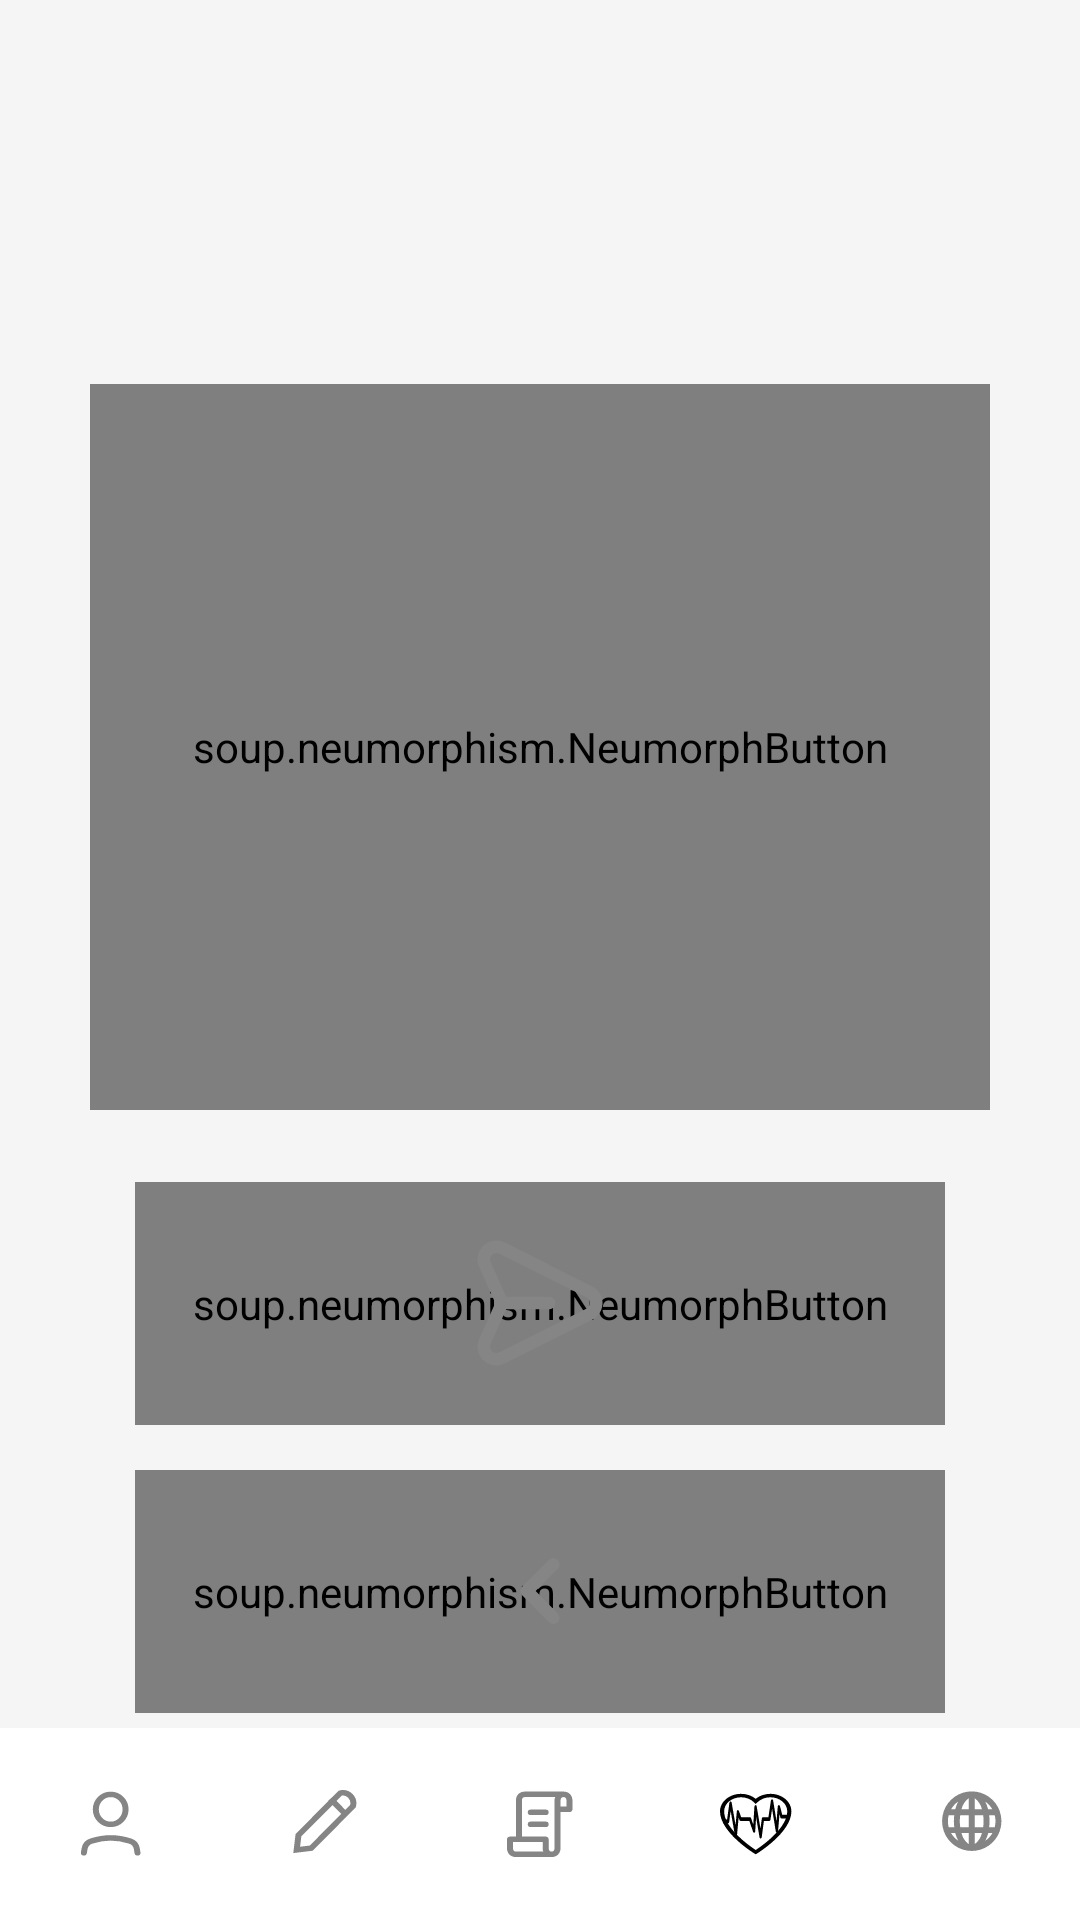

Here is an Android app screen rendered from its layout file. Give the layout XML and the strings, colors and styles it references.
<!-- AndroidManifest.xml: application theme Theme.MedicalAssistant -->
<!-- res/layout/fragment_type_of_cancer.xml -->
<?xml version="1.0" encoding="utf-8"?>
<LinearLayout xmlns:android="http://schemas.android.com/apk/res/android"
    xmlns:app="http://schemas.android.com/apk/res-auto"
    xmlns:tools="http://schemas.android.com/tools"
    android:layout_width="match_parent"
    android:layout_height="match_parent"
    tools:context=".fragments.TypesOfCancerFragment"
    android:background="@color/smoky_white"
    android:orientation="vertical"
    android:clickable="true"
    android:focusable="true">

    <TextView
        android:id="@+id/tv_type"
        android:layout_width="wrap_content"
        android:layout_height="0dp"
        android:layout_weight="1.5"
        android:textColor="@color/dark_gray"
        android:textStyle="bold"
        android:textSize="@dimen/text_size_heading"
        android:gravity="center"
        android:layout_gravity="center"
        android:paddingTop="15dp"/>

    <View
        android:layout_width="match_parent"
        android:layout_height="0dp"
        android:layout_weight="0.5"/>

    <FrameLayout
        android:layout_width="match_parent"
        android:layout_height="0dp"
        android:layout_weight="4"
        android:paddingHorizontal="30dp"
        android:paddingBottom="14dp">

        <soup.neumorphism.NeumorphButton
            android:id="@+id/btn_im"
            android:layout_width="match_parent"
            android:layout_height="match_parent"
            android:background="@drawable/ic_rect_text"
            app:neumorph_shapeType="pressed" />

        <ImageView
            android:id="@+id/imv_diagnosis"
            android:layout_width="wrap_content"
            android:layout_height="wrap_content"
            android:layout_gravity="center"
            android:padding="10dp"/>

    </FrameLayout>

    <FrameLayout
        android:layout_width="match_parent"
        android:layout_height="0dp"
        android:layout_weight="1.5"
        android:paddingHorizontal="45dp"
        android:paddingTop="10dp"
        android:paddingBottom="5dp">

        <soup.neumorphism.NeumorphButton
            android:id="@+id/btn_send"
            android:layout_width="match_parent"
            android:layout_height="match_parent"
            android:background="@drawable/ic_rect_text"
            app:neumorph_shapeType="flat"/>

        <ImageView
            android:layout_width="wrap_content"
            android:layout_height="wrap_content"
            android:background="@drawable/ic_paper_plane"
            android:layout_gravity="center"/>

    </FrameLayout>

    <FrameLayout
        android:layout_width="match_parent"
        android:layout_height="0dp"
        android:layout_weight="1.5"
        android:paddingHorizontal="45dp"
        android:paddingTop="10dp"
        android:paddingBottom="5dp">

        <soup.neumorphism.NeumorphButton
            android:id="@+id/btn_back"
            android:layout_width="match_parent"
            android:layout_height="match_parent"
            android:background="@drawable/ic_rect_text"
            app:neumorph_shapeType="flat"/>

        <ImageView
            android:layout_width="wrap_content"
            android:layout_height="wrap_content"
            android:background="@drawable/ic_left_arrow"
            android:layout_gravity="center"/>

    </FrameLayout>

    <LinearLayout
        android:layout_width="match_parent"
        android:layout_height="0dp"
        android:layout_weight="1"
        android:background="@color/white"
        android:orientation="horizontal">

        <Button
            android:id="@+id/btn_profile"
            android:layout_width="0dp"
            android:layout_height="match_parent"
            android:layout_weight="1"
            android:background="@drawable/ic_profile"/>

        <Button
            android:id="@+id/btn_edit"
            android:layout_width="0dp"
            android:layout_height="match_parent"
            android:layout_weight="1"
            android:background="@drawable/ic_edit"/>

        <Button
            android:id="@+id/btn_scroll"
            android:layout_width="0dp"
            android:layout_height="match_parent"
            android:layout_weight="1"
            android:background="@drawable/ic_scroll"/>

        <Button
            android:id="@+id/btn_diagnosis"
            android:layout_width="0dp"
            android:layout_height="match_parent"
            android:layout_weight="1"
            android:background="@drawable/ic_heart_active"
            android:clickable="false"/>

        <Button
            android:id="@+id/btn_news"
            android:layout_width="0dp"
            android:layout_height="match_parent"
            android:layout_weight="1"
            android:background="@drawable/ic_news"/>

    </LinearLayout>

</LinearLayout>
<!-- resources referenced by this layout -->
<resources>
  <color name="dark_gray">#FF858585</color>
  <color name="smoky_white">#FFF5F5F5</color>
  <color name="white">#FFFFFFFF</color>
  <dimen name="text_size_heading">35sp</dimen>
  <!-- drawable ic_edit (drawable) -->
  <vector xmlns:android="http://schemas.android.com/apk/res/android"
      android:width="72dp"
      android:height="70dp"
      android:viewportWidth="72"
      android:viewportHeight="70">
    <path
        android:pathData="M0,0h71.405v69.9614h-71.405z"
        android:fillColor="@color/white"/>
    <path
        android:pathData="M45.6515,28.4776L31.7488,43.8019L26.9007,44.4432L27.4825,39.0994L41.3852,23.7751C41.4242,23.7611 41.4705,23.7456 41.5236,23.7298C41.7277,23.6688 42.0208,23.6057 42.3652,23.6005C43.035,23.5903 43.9196,23.7947 44.7766,24.7394C45.6337,25.6841 45.8191,26.6591 45.8099,27.3974C45.8051,27.777 45.7478,28.1001 45.6925,28.3251C45.6782,28.3835 45.6641,28.4347 45.6515,28.4776Z"
        android:strokeWidth="2"
        android:fillColor="@color/clear_black"
        android:strokeColor="@color/dark_gray"
        android:strokeLineCap="round"/>
    <path
        android:pathData="M38.1492,25.8606L43.4921,31.7499"
        android:strokeWidth="2"
        android:fillColor="@color/clear_black"
        android:strokeColor="@color/dark_gray"/>
  </vector>
  <!-- drawable ic_left_arrow (drawable) -->
  <vector xmlns:android="http://schemas.android.com/apk/res/android"
      android:width="50dp"
      android:height="50dp"
      android:viewportWidth="50"
      android:viewportHeight="50">
    <path
        android:pathData="M23.5207,25L30.8957,17.625C31.2837,17.2347 31.5015,16.7066 31.5015,16.1563C31.5015,15.6059 31.2837,15.0778 30.8957,14.6875C30.702,14.4922 30.4716,14.3372 30.2177,14.2315C29.9639,14.1257 29.6916,14.0713 29.4165,14.0713C29.1415,14.0713 28.8692,14.1257 28.6153,14.2315C28.3615,14.3372 28.131,14.4922 27.9374,14.6875L19.104,23.5208C18.9088,23.7145 18.7538,23.9449 18.648,24.1988C18.5422,24.4527 18.4878,24.725 18.4878,25C18.4878,25.275 18.5422,25.5473 18.648,25.8012C18.7538,26.0551 18.9088,26.2855 19.104,26.4792L27.9374,35.4167C28.132,35.6098 28.3629,35.7625 28.6167,35.8662C28.8706,35.9699 29.1424,36.0224 29.4165,36.0208C29.6907,36.0224 29.9625,35.9699 30.2163,35.8662C30.4702,35.7625 30.701,35.6098 30.8957,35.4167C31.2837,35.0263 31.5015,34.4983 31.5015,33.9479C31.5015,33.3975 31.2837,32.8695 30.8957,32.4792L23.5207,25Z"
        android:fillColor="#858585"/>
  </vector>
  <!-- drawable ic_rect_text (drawable) -->
  <vector xmlns:android="http://schemas.android.com/apk/res/android"
      android:width="332dp"
      android:height="427dp"
      android:viewportWidth="332"
      android:viewportHeight="427">
    <path
        android:pathData="M35,10L297,10A25,25 0,0 1,322 35L322,392A25,25 0,0 1,297 417L35,417A25,25 0,0 1,10 392L10,35A25,25 0,0 1,35 10z"
        android:fillColor="@color/smoky_white"/>
  </vector>
  <style name="Theme.MedicalAssistant" parent="Theme.AppCompat.DayNight.NoActionBar" />
  <color name="clear_black">#00000000</color>
</resources>
